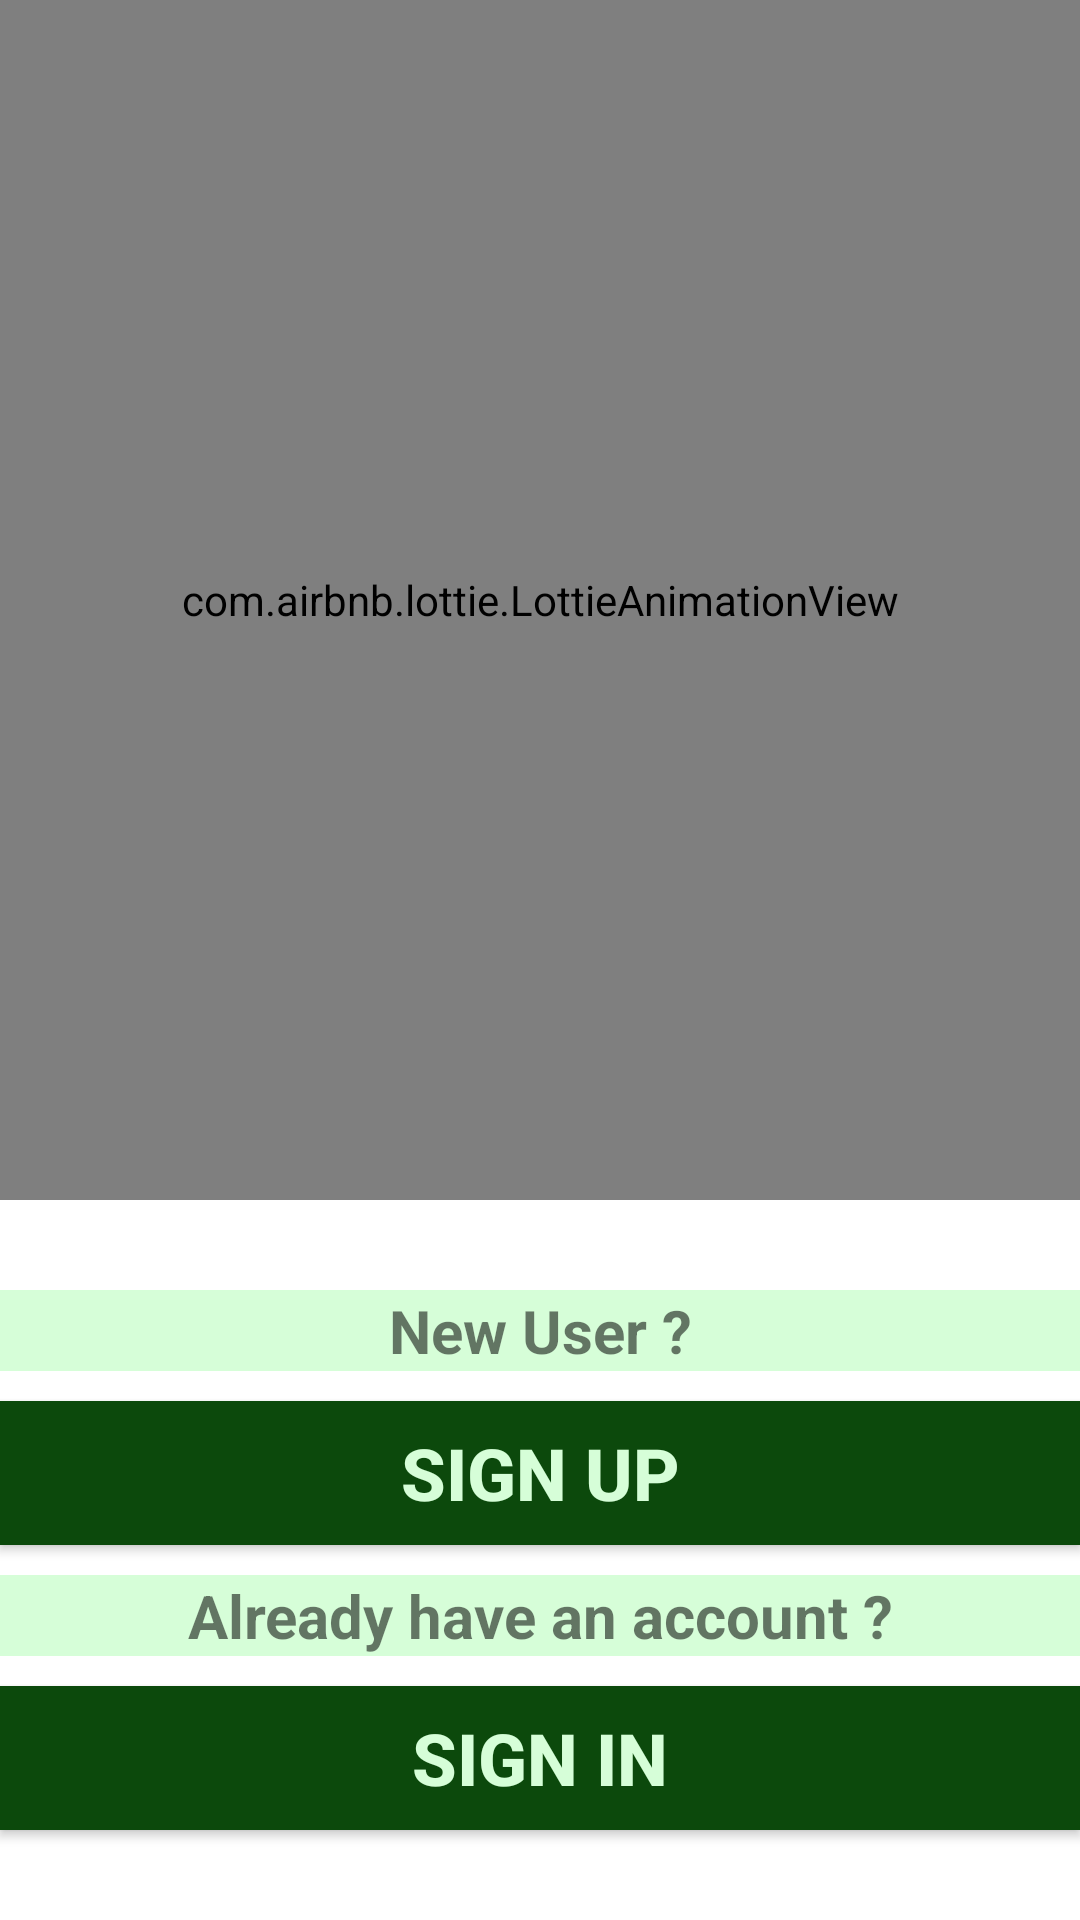

Write the Android layout XML for this screen, with the resource values it uses.
<!-- AndroidManifest.xml: application theme Theme.YogaBiofeedback -->
<!-- res/layout/login.xml -->
<?xml version="1.0" encoding="utf-8"?>
<LinearLayout xmlns:android="http://schemas.android.com/apk/res/android"
    xmlns:app="http://schemas.android.com/apk/res-auto"
    xmlns:tools="http://schemas.android.com/tools"
    android:layout_width="match_parent"
    android:layout_height="match_parent"
    tools:context=".Login"
    android:orientation="vertical"
    android:gravity="center_horizontal">
    <com.airbnb.lottie.LottieAnimationView
        android:id="@+id/lottie"
        android:layout_width="match_parent"
        android:layout_height="400dp"
        app:layout_constraintBottom_toBottomOf="parent"
        app:layout_constraintEnd_toEndOf="parent"


        app:layout_constraintHorizontal_bias="0.0"
        app:layout_constraintStart_toStartOf="parent"
        app:layout_constraintTop_toTopOf="parent"
        app:layout_constraintVertical_bias="0.121"
        app:lottie_autoPlay="true"
        app:lottie_rawRes="@raw/worklifebalance" />

    <TextView
        android:layout_width="match_parent"
        android:layout_height="wrap_content"
        android:layout_marginTop="30dp"
        android:background="#D6FED8"
        android:gravity="center"
        android:text="New User ?"
        android:textAlignment="center"
        android:textSize="20dp"
        android:textStyle="bold" />

    <Button
        android:id="@+id/buttonSignUP"
        android:layout_width="fill_parent"
        android:layout_height="wrap_content"
        android:layout_marginTop="10dp"
        android:background="#0C490C"

        android:text="Sign Up"

        android:textAlignment="center"

        android:textColor="#D6FED8"
        android:textSize="24dp"
        android:textStyle="bold" />

    <TextView
        android:layout_width="match_parent"
        android:layout_height="wrap_content"
        android:layout_marginTop="10dp"
        android:background="#D6FED8"
        android:gravity="center"
        android:text="Already have an account ?"
        android:textAlignment="center"
        android:textSize="20dp"
        android:textStyle="bold" />

    <Button
        android:id="@+id/buttonSignIN"
        android:layout_width="fill_parent"
        android:layout_height="wrap_content"
        android:layout_marginTop="10dp"
        android:background="#0C490C"

        android:onClick="signIn"

        android:text="Sign In"

        android:textAlignment="center"

        android:textColor="#D6FED8"
        android:textSize="24dp"
        android:textStyle="bold" />





</LinearLayout>
<!-- resources referenced by this layout -->
<resources>
  <style name="Theme.YogaBiofeedback" parent="Theme.MaterialComponents.DayNight.NoActionBar">
          
          <item name="colorPrimary">#FFF493</item>
          <item name="colorPrimaryVariant">#FFB445</item>
          <item name="colorOnPrimary">@color/white</item>
          
          <item name="colorSecondary">#F5FF8D</item>
          <item name="colorSecondaryVariant">#90FF94</item>
          <item name="colorOnSecondary">@color/black</item>
          
          <item name="android:statusBarColor" tools:targetApi="l">?attr/colorPrimaryVariant</item>
          
      </style>
  <!-- not gathered from this repository: default colours our renderer supplied (Android Studio template values) -->
  <color name="black">#FF000000</color>
  <color name="white">#FFFFFFFF</color>
</resources>
